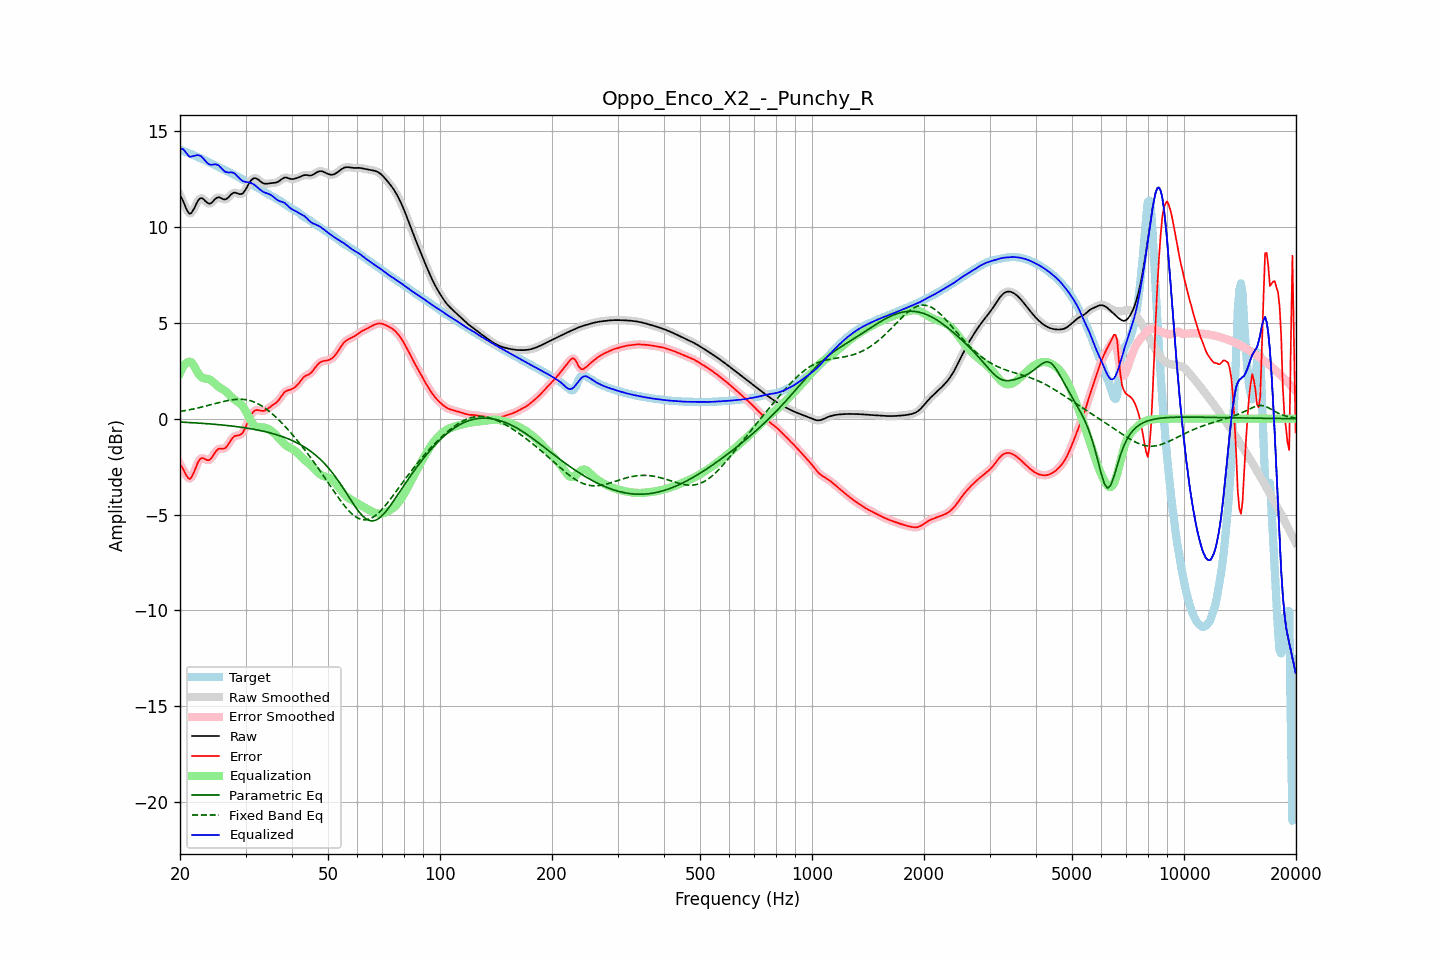

The table this chart was drawn from, first rows:
frequency, raw, error, smoothed, error_smoothed, equalization, parametric_eq, fixed_band_eq, equalized_raw, equalized_smoothed, target
20.00, 11.65, -2.38, 11.68, -2.35, 2.38, -0.18, 0.37, 14.03, 14.06, 14.03
20.20, 11.51, -2.49, 11.49, -2.51, 2.57, -0.18, 0.39, 14.08, 14.05, 14.00
20.40, 11.34, -2.63, 11.30, -2.66, 2.72, -0.18, 0.40, 14.06, 14.02, 13.97
20.61, 11.13, -2.80, 11.13, -2.81, 2.83, -0.19, 0.42, 13.97, 13.96, 13.93
20.81, 10.93, -2.97, 10.93, -2.97, 2.92, -0.19, 0.43, 13.85, 13.85, 13.90
21.02, 10.78, -3.09, 10.78, -3.09, 2.96, -0.20, 0.45, 13.74, 13.74, 13.87
21.23, 10.69, -3.15, 10.71, -3.12, 2.97, -0.20, 0.47, 13.66, 13.68, 13.84
21.44, 10.72, -3.08, 10.73, -3.07, 2.95, -0.21, 0.48, 13.67, 13.68, 13.80
21.66, 10.85, -2.92, 10.84, -2.93, 2.85, -0.21, 0.50, 13.70, 13.69, 13.77
21.87, 11.00, -2.73, 11.00, -2.73, 2.71, -0.22, 0.52, 13.71, 13.72, 13.73
22.09, 11.18, -2.51, 11.18, -2.51, 2.56, -0.22, 0.54, 13.74, 13.74, 13.69
22.31, 11.34, -2.31, 11.34, -2.32, 2.41, -0.23, 0.56, 13.75, 13.74, 13.65
22.54, 11.46, -2.16, 11.45, -2.16, 2.28, -0.23, 0.58, 13.73, 13.73, 13.62
22.76, 11.51, -2.07, 11.50, -2.08, 2.19, -0.24, 0.60, 13.69, 13.69, 13.58
22.99, 11.49, -2.05, 11.48, -2.06, 2.13, -0.24, 0.62, 13.62, 13.61, 13.54
23.22, 11.42, -2.08, 11.42, -2.08, 2.10, -0.25, 0.64, 13.52, 13.52, 13.50
23.45, 11.33, -2.13, 11.34, -2.13, 2.09, -0.26, 0.66, 13.42, 13.43, 13.46
23.69, 11.26, -2.16, 11.26, -2.16, 2.08, -0.26, 0.68, 13.34, 13.34, 13.42
23.92, 11.22, -2.16, 11.22, -2.15, 2.06, -0.27, 0.70, 13.27, 13.28, 13.38
24.16, 11.23, -2.11, 11.24, -2.10, 2.02, -0.28, 0.72, 13.25, 13.25, 13.34
24.40, 11.29, -2.00, 11.30, -2.00, 1.95, -0.28, 0.75, 13.24, 13.25, 13.29
24.65, 11.38, -1.87, 11.38, -1.87, 1.88, -0.29, 0.77, 13.26, 13.26, 13.25
24.89, 11.47, -1.74, 11.46, -1.74, 1.80, -0.30, 0.79, 13.27, 13.27, 13.21
25.14, 11.52, -1.64, 11.52, -1.64, 1.73, -0.30, 0.81, 13.25, 13.25, 13.17
25.39, 11.56, -1.57, 11.54, -1.58, 1.66, -0.31, 0.83, 13.22, 13.21, 13.13
25.65, 11.53, -1.56, 11.53, -1.56, 1.61, -0.32, 0.86, 13.13, 13.13, 13.09
25.91, 11.49, -1.56, 11.49, -1.56, 1.56, -0.33, 0.88, 13.05, 13.04, 13.05
26.16, 11.44, -1.57, 11.45, -1.56, 1.51, -0.34, 0.90, 12.95, 12.96, 13.01
26.43, 11.43, -1.54, 11.44, -1.53, 1.45, -0.34, 0.92, 12.89, 12.89, 12.97
26.69, 11.47, -1.46, 11.47, -1.46, 1.38, -0.35, 0.93, 12.86, 12.86, 12.93
26.96, 11.53, -1.35, 11.54, -1.34, 1.31, -0.36, 0.95, 12.84, 12.85, 12.88
27.23, 11.63, -1.21, 11.63, -1.21, 1.22, -0.37, 0.96, 12.85, 12.85, 12.84
27.50, 11.71, -1.08, 11.71, -1.09, 1.14, -0.38, 0.98, 12.85, 12.85, 12.79
27.77, 11.77, -0.98, 11.77, -0.98, 1.06, -0.39, 0.99, 12.83, 12.83, 12.75
28.05, 11.80, -0.91, 11.79, -0.92, 0.99, -0.40, 1.00, 12.79, 12.78, 12.71
28.33, 11.77, -0.89, 11.77, -0.89, 0.93, -0.41, 1.01, 12.71, 12.71, 12.66
28.62, 11.75, -0.87, 11.75, -0.87, 0.88, -0.42, 1.01, 12.62, 12.62, 12.62
28.90, 11.71, -0.86, 11.72, -0.86, 0.82, -0.43, 1.01, 12.53, 12.53, 12.58
29.19, 11.72, -0.81, 11.72, -0.81, 0.74, -0.45, 1.01, 12.46, 12.46, 12.53
29.48, 11.75, -0.74, 11.76, -0.72, 0.64, -0.46, 1.01, 12.39, 12.40, 12.48
29.78, 11.85, -0.58, 11.85, -0.59, 0.52, -0.47, 1.00, 12.37, 12.37, 12.43
30.08, 11.97, -0.41, 11.98, -0.41, 0.37, -0.48, 0.99, 12.35, 12.35, 12.39
30.38, 12.13, -0.21, 12.13, -0.21, 0.21, -0.50, 0.97, 12.34, 12.34, 12.34
30.68, 12.28, -0.01, 12.28, -0.01, 0.05, -0.51, 0.95, 12.33, 12.32, 12.29
30.99, 12.41, 0.16, 12.41, 0.16, -0.11, -0.52, 0.93, 12.30, 12.30, 12.25
31.30, 12.50, 0.30, 12.50, 0.30, -0.24, -0.54, 0.90, 12.26, 12.26, 12.20
31.61, 12.54, 0.39, 12.54, 0.39, -0.33, -0.55, 0.87, 12.21, 12.21, 12.16
31.93, 12.55, 0.44, 12.54, 0.44, -0.40, -0.57, 0.84, 12.15, 12.15, 12.11
32.24, 12.51, 0.45, 12.51, 0.45, -0.43, -0.59, 0.80, 12.08, 12.08, 12.06
32.57, 12.45, 0.44, 12.45, 0.44, -0.44, -0.60, 0.76, 12.01, 12.01, 12.01
32.89, 12.38, 0.42, 12.38, 0.42, -0.44, -0.62, 0.71, 11.93, 11.94, 11.96
33.22, 12.32, 0.41, 12.32, 0.41, -0.45, -0.64, 0.66, 11.87, 11.88, 11.91
33.55, 12.27, 0.41, 12.28, 0.41, -0.45, -0.66, 0.60, 11.82, 11.83, 11.87
33.89, 12.26, 0.44, 12.26, 0.44, -0.47, -0.68, 0.55, 11.79, 11.79, 11.82
34.23, 12.26, 0.49, 12.26, 0.49, -0.50, -0.70, 0.49, 11.76, 11.76, 11.77
34.57, 12.27, 0.55, 12.27, 0.55, -0.54, -0.72, 0.42, 11.73, 11.73, 11.72
34.92, 12.28, 0.61, 12.28, 0.61, -0.59, -0.74, 0.35, 11.70, 11.69, 11.67
35.27, 12.29, 0.67, 12.29, 0.67, -0.65, -0.76, 0.28, 11.65, 11.64, 11.62
35.62, 12.30, 0.73, 12.30, 0.73, -0.72, -0.79, 0.21, 11.58, 11.58, 11.57
35.97, 12.30, 0.78, 12.31, 0.78, -0.79, -0.81, 0.13, 11.51, 11.51, 11.52
... 635 more rows
